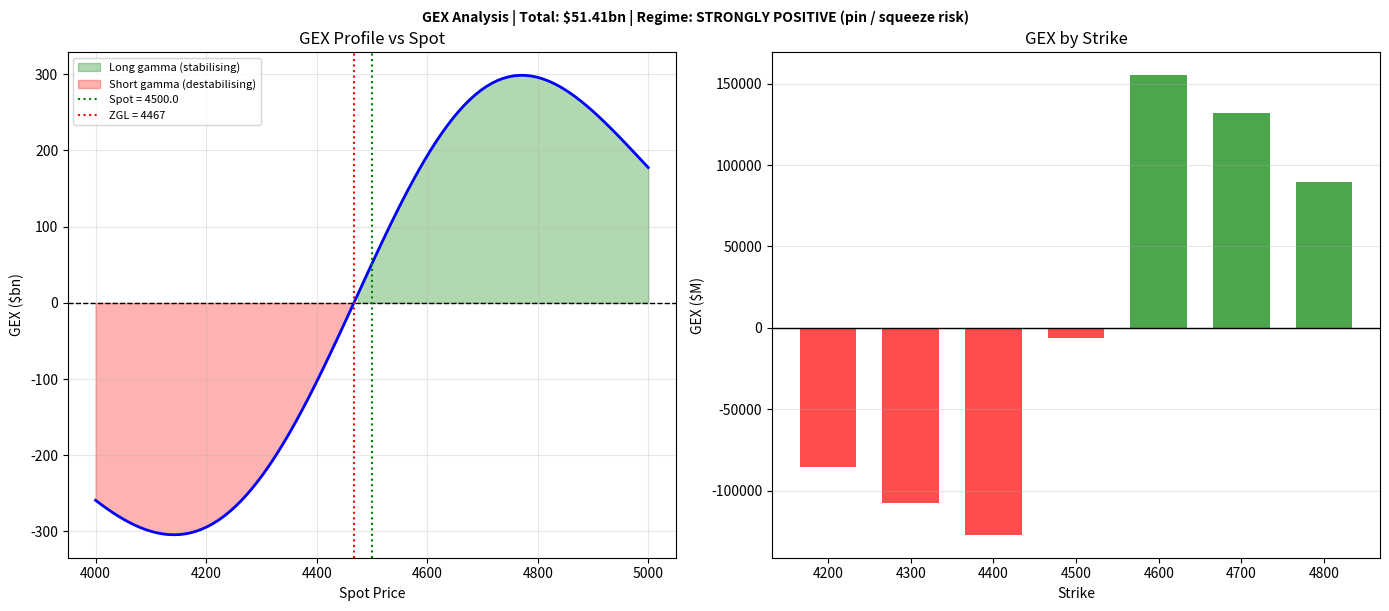

Recreate this plot in Python.
# -*- coding: utf-8 -*-
"""GEX Calculator with Surface Integration.ipynb

Automatically generated by Colab.

Original file is located at
    https://colab.research.google.com/drive/1_8nK3nSkDLGgDxo89n1vC6sEpWeI6ZK7
"""

import numpy as np
import pandas as pd
from scipy.stats import norm
import matplotlib.pyplot as plt
from scipy.interpolate import RectBivariateSpline

class GEXAnalytics:
    """
    Full GEX computation engine with surface integration,
    Zero Gamma Level detection, and regime classification.
    """
    def __init__(self, S: float, r: float = 0.05, multiplier: int = 100):
        self.S = S
        self.r = r
        self.m = multiplier

    @staticmethod
    def bs_gamma(S, K, T, r, sigma):
        """BSM gamma, vectorised."""
        T = np.maximum(T, 1e-10)
        d1 = (np.log(S / K) + (r + 0.5 * sigma ** 2) * T) / (sigma * np.sqrt(T))
        return norm.pdf(d1) / (S * sigma * np.sqrt(T))

    def compute_gex(self, chain: pd.DataFrame, spot_range=None) -> dict:
        """
        Full GEX computation from options chain.

        chain: DataFrame with columns:
               strike, expiry_T, option_type ('call'/'put'), oi, iv
        spot_range: array-like of spot prices for GEX profile

        Returns dict with:
        'total_gex' : float (dollars)
        'gex_by_strike' : DataFrame
        'gex_by_expiry' : DataFrame
        'gex_profile' : DataFrame (if spot_range provided)
        'zero_gamma_level' : float
        """
        df = chain.copy()

        # Compute gamma for each contract at current spot
        df['gamma'] = self.bs_gamma(self.S, df['strike'], df['expiry_T'], self.r, df['iv'])

        # Dollar gamma per contract (OI * gamma * m * S ^2)
        df['dollar_gamma'] = df['gamma'] * self.m * self.S ** 2

        # Dealer sign: long calls (OI * +1), long puts (OI * -1)
        # Convention: positive OI = dealer SHORT option (sold to customer)
        df['dealer_sign'] = np.where(df['option_type'] == 'call', 1.0, -1.0)
        df['gex'] = df['dealer_sign'] * df['oi'] * df['dollar_gamma']

        total_gex = df['gex'].sum()

        # GEX by strike
        gex_strike = (df.groupby('strike')['gex']
                      .sum()
                      .reset_index()
                      .rename(columns={'gex': 'GEX'}))

        # GEX by expiry
        gex_expiry = (df.groupby('expiry_T')['gex']
                      .sum()
                      .reset_index()
                      .rename(columns={'gex': 'GEX'}))

        # GEX Profile over spot_range
        gex_profile = None
        zero_gamma_level = np.nan
        if spot_range is not None:
            profile_results = []
            for spot in spot_range:
                gammas = self.bs_gamma(spot, df['strike'], df['expiry_T'], self.r, df['iv'])
                dollar_gammas = gammas * self.m * spot ** 2
                gex_vals = df['dealer_sign'] * df['oi'] * dollar_gammas
                profile_results.append({'spot': spot, 'GEX': gex_vals.sum()})
            gex_profile = pd.DataFrame(profile_results)

            # Detect Zero Gamma Level (where profile crosses 0)
            gex_signs = np.sign(gex_profile['GEX'].values)
            sign_changes = np.diff(gex_signs)
            idx_cross = np.where(sign_changes != 0)[0]
            if len(idx_cross) > 0:
                # Use linear interpolation near the first crossing point
                idx = idx_cross[0]
                x0, x1 = gex_profile['spot'].values[idx], gex_profile['spot'].values[idx + 1]
                y0, y1 = gex_profile['GEX'].values[idx], gex_profile['GEX'].values[idx + 1]
                zero_gamma_level = x0 - y0 * (x1 - x0) / (y1 - y0)

        return {
            'total_gex': total_gex,
            'gex_by_strike': gex_strike,
            'gex_by_expiry': gex_expiry,
            'gex_profile': gex_profile,
            'zero_gamma_level': zero_gamma_level,
            'regime': self._classify_regime(total_gex)
        }

    @staticmethod
    def _classify_regime(gex: float) -> str:
        """Classify GEX into market regime."""
        gex_bn = gex / 1e9
        if gex_bn > 10.0:
            return "STRONGLY POSITIVE (pin / squeeze risk)"
        elif gex_bn > 2.0:
            return "POSITIVE (dampened vol)"
        elif gex_bn > -2.0:
            return "NEUTRAL"
        elif gex_bn > -8.0:
            return "NEGATIVE (elevated vol)"
        else:
            return "STRONGLY NEGATIVE (crash / unwind risk)"

    def plot_gex_profile(self, result: dict, figsize=(14, 6)):
        """Plot GEX profile with regime zones."""
        if result.get('gex_profile') is None:
            raise ValueError("Run compute_gex with spot_range to get profile")

        profile = result['gex_profile']
        fig, (ax1, ax2) = plt.subplots(1, 2, figsize=figsize)

        # Left panel: GEX profile vs spot
        ax1.fill_between(profile['spot'], profile['GEX'] / 1e9, 0,
                         where=(profile['GEX'] > 0), alpha=0.3, color='green', label='Long gamma (stabilising)')
        ax1.fill_between(profile['spot'], profile['GEX'] / 1e9, 0,
                         where=(profile['GEX'] < 0), alpha=0.3, color='red', label='Short gamma (destabilising)')
        ax1.plot(profile['spot'], profile['GEX'] / 1e9, 'b-', linewidth=2)
        ax1.axhline(0, color='black', linewidth=1, linestyle='--')
        ax1.axvline(self.S, color='green', linewidth=1.5, linestyle=':', label=f'Spot = {self.S}')

        if not np.isnan(result['zero_gamma_level']):
            ax1.axvline(result['zero_gamma_level'], color='red', linewidth=1.5, linestyle=':',
                        label=f"ZGL = {result['zero_gamma_level']:.0f}")

        ax1.set_xlabel('Spot Price')
        ax1.set_ylabel('GEX ($bn)')
        ax1.set_title('GEX Profile vs Spot')
        ax1.legend(fontsize=8)
        ax1.grid(True, alpha=0.3)

        # Right panel: GEX by strike
        gex_k = result['gex_by_strike']
        colors = ['green' if x > 0 else 'red' for x in gex_k['GEX']]
        ax2.bar(gex_k['strike'], gex_k['GEX'] / 1e6, color=colors, alpha=0.7,
                width=(gex_k['strike'].max() - gex_k['strike'].min()) / len(gex_k) * 0.8)
        ax2.axhline(0, color='black', linewidth=1)
        ax2.set_xlabel('Strike')
        ax2.set_ylabel('GEX ($M)')
        ax2.set_title('GEX by Strike')
        ax2.grid(True, alpha=0.3, axis='y')

        plt.tight_layout()
        plt.suptitle(f'GEX Analysis | Total: ${result["total_gex"]/1e9:.2f}bn | Regime: {result["regime"]}',
                     fontsize=10, y=1.01, fontweight='bold')
        return fig

def gex_vol_forecast(gex_total: float, vix: float, market_depth: float = 5e10) -> dict:
    """
    Forecast intraday realised vol using GEX adjustment formula.
    """
    sigma_0 = vix / 100.0 / np.sqrt(252) # Daily vol from VIX

    if gex_total >= 0:
        damping = 1.0 - gex_total / (gex_total + market_depth)
    else:
        amplification = 1.0 + abs(gex_total) / market_depth
        damping = amplification

    sigma_adj = sigma_0 * np.sqrt(damping)

    return {
        'vix': vix,
        'gex_bn': gex_total / 1e9,
        'sigma_0_daily': sigma_0 * 100,
        'sigma_adj_daily': sigma_adj * 100,
        'sigma_adj_annual': sigma_adj * np.sqrt(252) * 100,
        'damping_factor': damping,
        'regime': 'stabilising' if gex_total > 0 else 'destabilising'
    }

if __name__ == "__main__":
    forecast = gex_vol_forecast(gex_total=5e9, vix=16.5)
    print("GEX Vol Forecast:")
    for k, v in forecast.items():
        print(f" {k:25s}: {v}")

import numpy as np
import pandas as pd

# Initialize the analytics engine for a spot price of 4500.0
S_spot = 4500.0
analytics = GEXAnalytics(S=S_spot, r=0.05)

# Define a synthetic option chain around the spot price of 4500
strikes = [4200, 4300, 4400, 4500, 4600, 4700, 4800]
options_data = []

for k in strikes:
    # ATM / OTM Puts (dealers short put premium)
    options_data.append({
        'strike': k,
        'expiry_T': 30.0 / 365.0,
        'option_type': 'put',
        'oi': 80000 if k < 4500 else (50000 if k == 4500 else 10000),
        'iv': 0.25 - 0.0001 * (k - 4500) # Vol skew
    })
    # ATM / OTM Calls (dealers long wing calls, short ATM)
    options_data.append({
        'strike': k,
        'expiry_T': 30.0 / 365.0,
        'option_type': 'call',
        'oi': 20000 if k < 4500 else (40000 if k == 4500 else 60000),
        'iv': 0.21 - 0.0001 * (k - 4500)
    })

chain_df = pd.DataFrame(options_data)

# Define spot range for profile calculation
spot_range = np.linspace(4000.0, 5000.0, 100)

# Compute GEX and Zero Gamma Level
gex_results = analytics.compute_gex(chain_df, spot_range=spot_range)

# Plot GEX Profile & Strike Distribution
fig = analytics.plot_gex_profile(gex_results)
plt.show()
